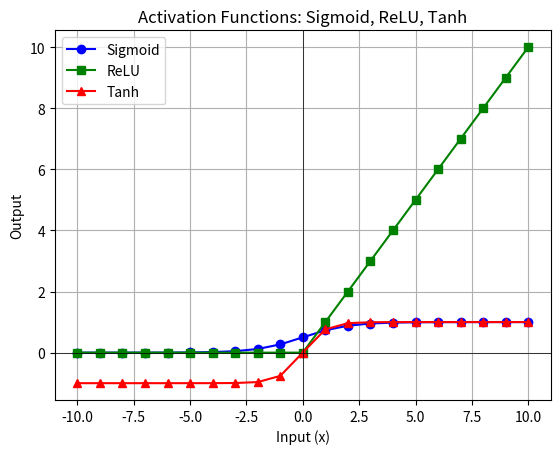

Generate this figure with matplotlib:
import math
import matplotlib.pyplot as plt

print("\n===================================================")
print("  PROGRAM 2 : ACTIVATION FUNCTIONS DEMO")
print("===================================================\n")

# Step 1: Input values from -10 to 10
x_values = list(range(-10, 11))

print("STEP 1 : INPUT VALUES (-10 to 10)")
print("-----------------------------------")
print(f"  x values = {x_values}")

# Step 2: Define Activation Functions
def sigmoid(x):
    return 1 / (1 + math.exp(-x))

def relu(x):
    return max(0, x)

def tanh(x):
    return math.tanh(x)

sigmoid_values = [sigmoid(x) for x in x_values]
relu_values    = [relu(x)    for x in x_values]
tanh_values    = [tanh(x)    for x in x_values]

print("\nSTEP 2 : ACTIVATION FUNCTION VALUES")
print("--------------------------------------")
print("\nSigmoid Values:")
for x, y in zip(x_values, sigmoid_values):
    print(f"  sigmoid({x:3}) = {y:.4f}")

print("\nReLU Values:")
for x, y in zip(x_values, relu_values):
    print(f"  relu({x:3}) = {y}")

print("\nTanh Values:")
for x, y in zip(x_values, tanh_values):
    print(f"  tanh({x:3}) = {y:.4f}")

# Step 3: Plot all activation functions
print("\nSTEP 3 : PLOTTING ALL ACTIVATION FUNCTIONS")
print("--------------------------------------------")

plt.plot(x_values, sigmoid_values, label="Sigmoid", color="blue",  marker="o")
plt.plot(x_values, relu_values,    label="ReLU",    color="green", marker="s")
plt.plot(x_values, tanh_values,    label="Tanh",    color="red",   marker="^")
plt.axhline(0, color="black", linewidth=0.5)
plt.axvline(0, color="black", linewidth=0.5)
plt.title("Activation Functions: Sigmoid, ReLU, Tanh")
plt.xlabel("Input (x)")
plt.ylabel("Output")
plt.legend()
plt.grid(True)
plt.show()

# Step 4: Explain each activation function
print("\nSTEP 4 : EXPLANATION")
print("----------------------")
print("Sigmoid:")
print("  Formula  : 1 / (1 + e^-x)")
print("  Range    : 0 to 1")
print("  Used for : Output layer in binary classification")

print("\nReLU:")
print("  Formula  : max(0, x)")
print("  Range    : 0 to infinity")
print("  Used for : Hidden layers in deep networks")

print("\nTanh:")
print("  Formula  : (e^x - e^-x) / (e^x + e^-x)")
print("  Range    : -1 to 1")
print("  Used for : Hidden layers, better than sigmoid")
